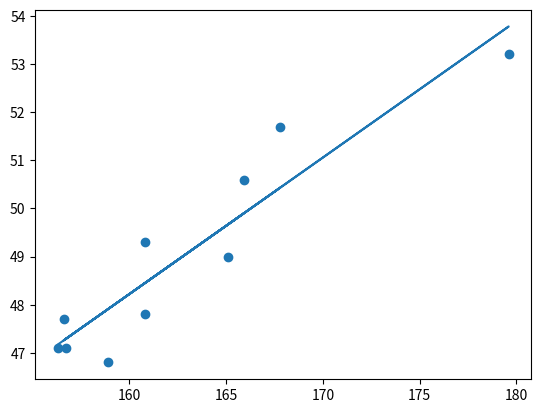

This chart was generated by the following Python code:
import matplotlib.pyplot as plt
from scipy import stats

height_in_meters = [156.3, 158.9, 160.8, 179.6, 156.6, 165.1, 165.9, 156.7, 167.8, 160.8]
ring_diameter_in_millimeters = [47.1, 46.8, 49.3, 53.2, 47.7, 49.0, 50.6, 47.1, 51.7, 47.8]

slope, intercept, r, p, std_err = stats.linregress(height_in_meters, ring_diameter_in_millimeters)


def prediction_ring_diameter(x):
    return slope * x + intercept


prediction = list(map(prediction_ring_diameter, height_in_meters))

print(f"150cm: {prediction_ring_diameter(150)} mm")
print(f"190cm: {prediction_ring_diameter(190)} mm")
print("Relationship R = ", str(r))

plt.scatter(height_in_meters, ring_diameter_in_millimeters)
plt.plot(height_in_meters, prediction)
plt.show()
